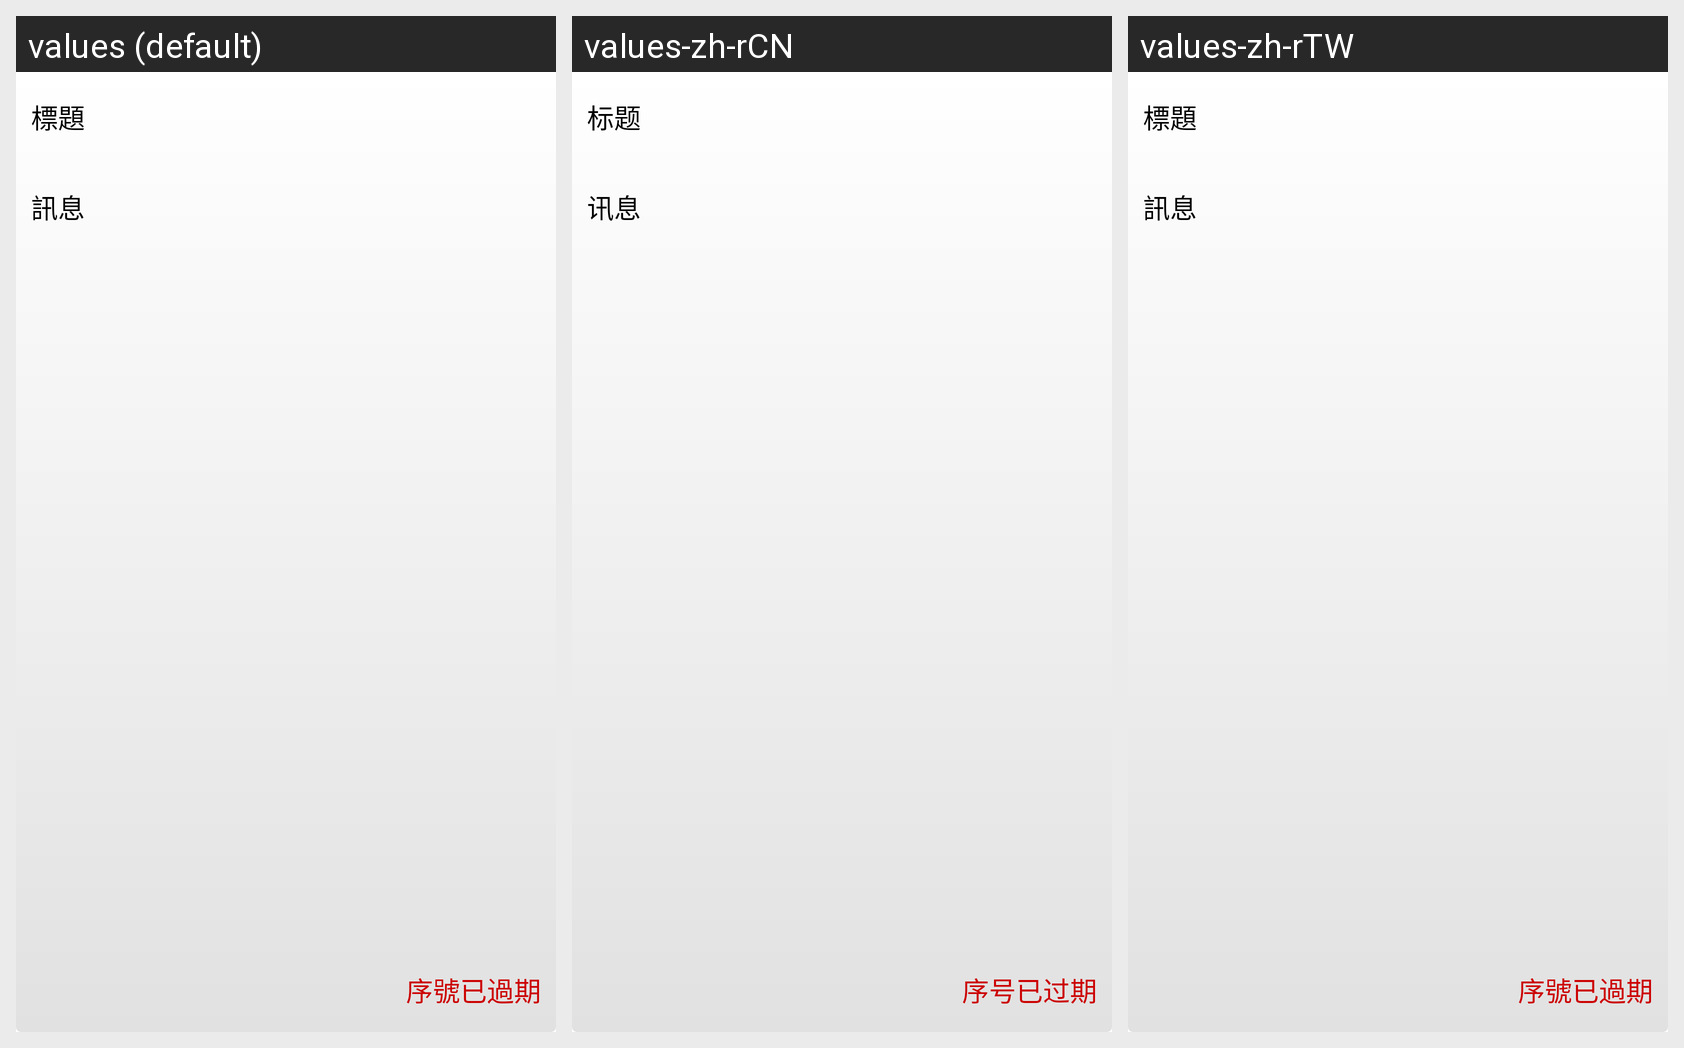

Locale-by-locale string values for the Android screen shown in this grid:
Android screen res/layout/my_reward_item.xml rendered under 3 locales, left to right: values (default), values-zh-rCN, values-zh-rTW. Device: Nexus 5 (rendered at 1080×1920; each locale shown at half size, 540×960, under a caption strip naming it); theme AppTheme.
Strings drawn on this screen, with the default value and each locale's value (text and hints the layout hard-codes, and strings that could not be matched under every locale, appear in the picture but are not listed):

title
  values: 標題
  values-zh-rCN: 标题
  values-zh-rTW: 標題

message
  values: 訊息
  values-zh-rCN: 讯息
  values-zh-rTW: 訊息

expire_serial
  values: 序號已過期
  values-zh-rCN: 序号已过期
  values-zh-rTW: 序號已過期
